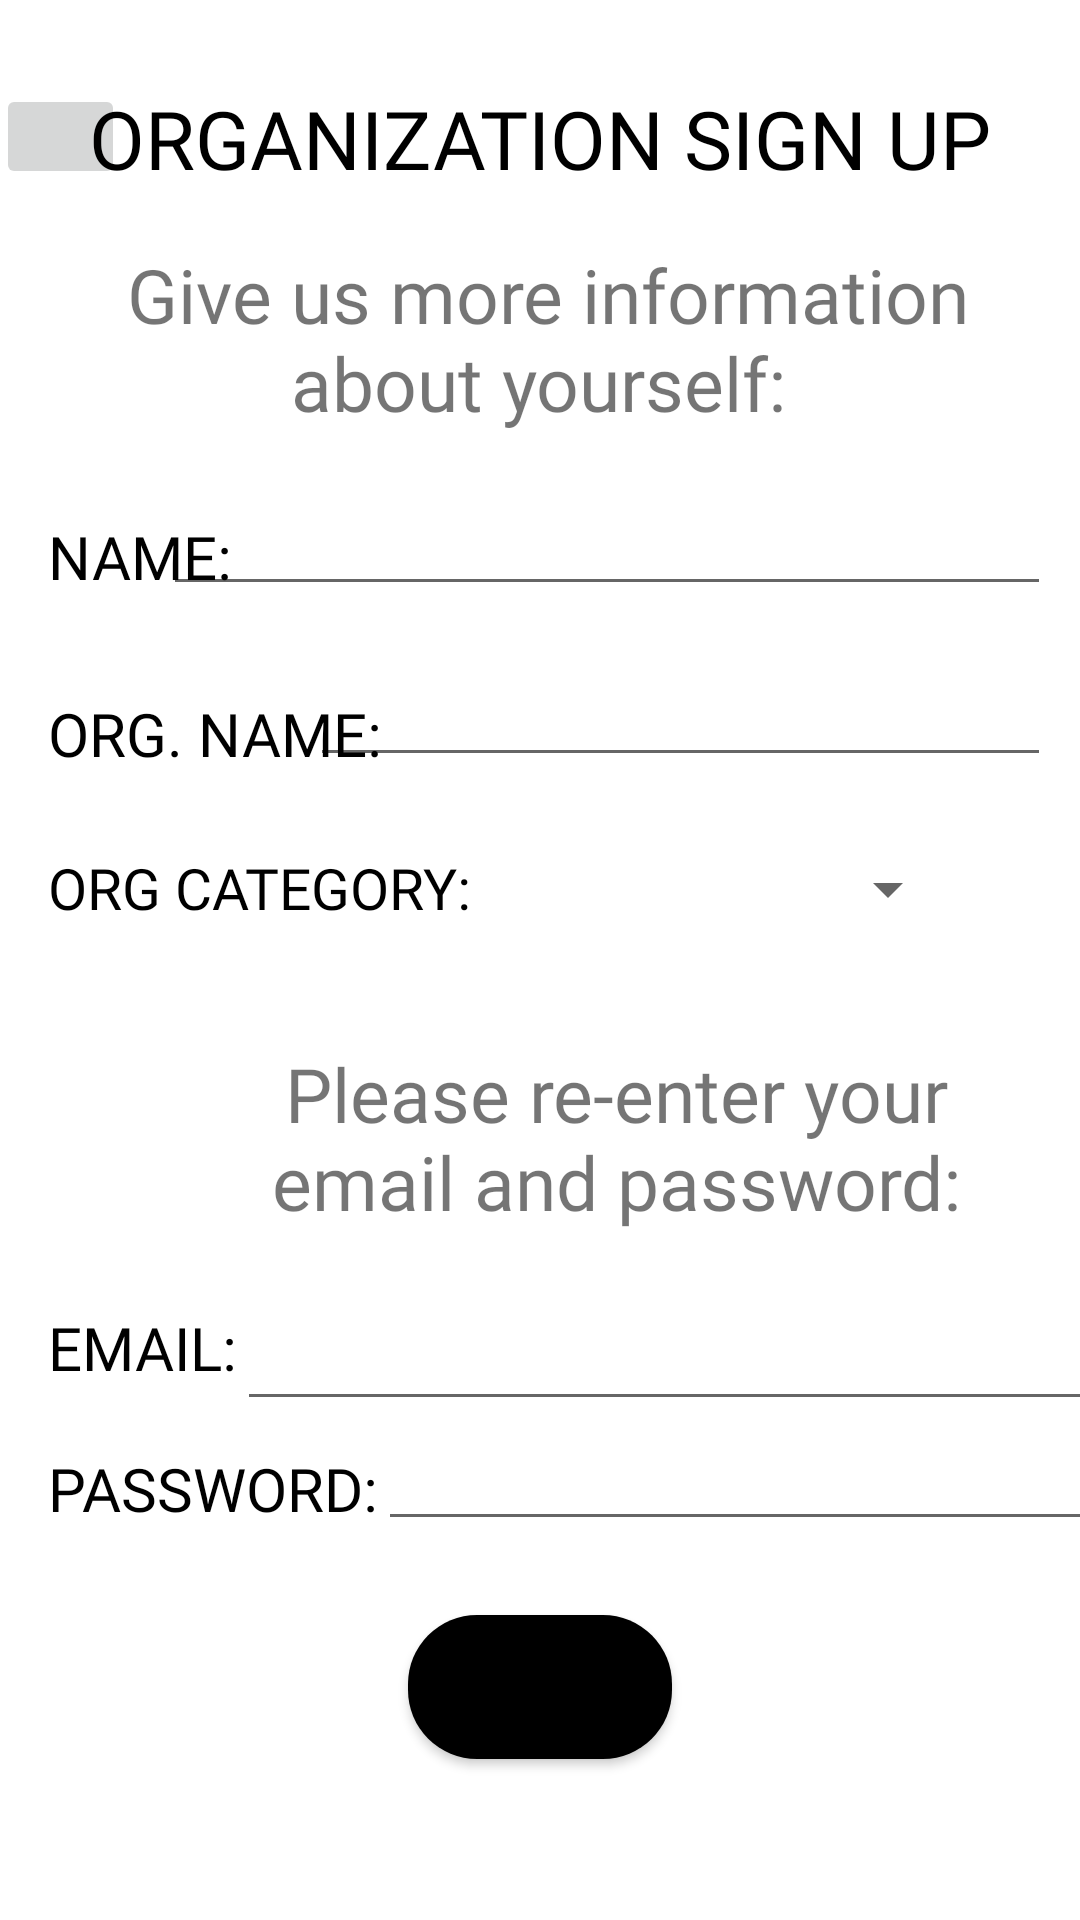

Android layout source for this screen:
<!-- AndroidManifest.xml: application theme Theme.Voluntold -->
<!-- res/layout/org_signup.xml -->
<?xml version="1.0" encoding="utf-8"?>
<androidx.constraintlayout.widget.ConstraintLayout xmlns:android="http://schemas.android.com/apk/res/android"
    xmlns:app="http://schemas.android.com/apk/res-auto"
    xmlns:tools="http://schemas.android.com/tools"
    android:layout_width="match_parent"
    android:layout_height="match_parent"
    tools:context=".aOrganizationSignUp">

    <TextView
        android:id="@+id/textView11"
        android:layout_width="148dp"
        android:layout_height="25dp"
        android:layout_marginStart="16dp"
        android:layout_marginTop="24dp"
        android:fontFamily="@font/dm_sans"
        android:text="ORG CATEGORY:"
        android:textColor="@color/black"
        android:textSize="19sp"
        app:layout_constraintStart_toStartOf="parent"
        app:layout_constraintTop_toBottomOf="@+id/inputNameOfOrgET" />

    <ImageButton
        android:id="@+id/imageButton10"
        android:layout_width="43dp"
        android:layout_height="35dp"
        android:layout_marginStart="16dp"
        android:layout_marginTop="28dp"
        android:layout_marginEnd="6dp"
        android:onClick="goBack"
        app:layout_constraintEnd_toStartOf="@+id/textView21"
        app:layout_constraintStart_toStartOf="parent"
        app:layout_constraintTop_toTopOf="parent"
        app:srcCompat="@drawable/ic_baseline_arrow_back_ios_24" />

    <EditText
        android:id="@+id/newOrgPasswordET"
        android:layout_width="256dp"
        android:layout_height="38dp"
        android:layout_marginTop="62dp"
        android:layout_marginEnd="40dp"
        android:ems="10"
        android:fontFamily="@font/dm_sans"
        android:inputType="textEmailAddress"
        android:textColor="@color/black"
        app:layout_constraintEnd_toEndOf="parent"
        app:layout_constraintHorizontal_bias="0.0"
        app:layout_constraintStart_toEndOf="@+id/textView32"
        app:layout_constraintTop_toBottomOf="@+id/textView25" />

    <TextView
        android:id="@+id/textView32"
        android:layout_width="wrap_content"
        android:layout_height="wrap_content"
        android:layout_marginStart="16dp"
        android:layout_marginTop="20dp"
        android:fontFamily="@font/dm_sans"
        android:text="PASSWORD:"
        android:textColor="@color/black"
        android:textSize="20sp"
        app:layout_constraintStart_toStartOf="parent"
        app:layout_constraintTop_toBottomOf="@+id/textView31" />

    <TextView
        android:id="@+id/textView31"
        android:layout_width="wrap_content"
        android:layout_height="wrap_content"
        android:layout_marginStart="16dp"
        android:layout_marginTop="22dp"
        android:fontFamily="@font/dm_sans"
        android:text="EMAIL:"
        android:textColor="@color/black"
        android:textSize="20sp"
        app:layout_constraintStart_toStartOf="parent"
        app:layout_constraintTop_toBottomOf="@+id/textView25" />

    <TextView
        android:id="@+id/textView25"
        android:layout_width="247dp"
        android:layout_height="69dp"
        android:layout_marginStart="82dp"
        android:layout_marginTop="22dp"
        android:layout_marginEnd="82dp"
        android:fontFamily="@font/dm_sans_medium"
        android:gravity="center"
        android:text="Please re-enter your email and password:"
        android:textSize="25sp"
        app:layout_constraintBottom_toBottomOf="parent"
        app:layout_constraintEnd_toEndOf="parent"
        app:layout_constraintHorizontal_bias="0.0"
        app:layout_constraintStart_toStartOf="parent"
        app:layout_constraintTop_toBottomOf="@+id/inputNameOfOrgET"
        app:layout_constraintVertical_bias="0.219" />

    <EditText
        android:id="@+id/inputNameOfOrgET"
        android:layout_width="247dp"
        android:layout_height="40dp"
        android:layout_marginStart="6dp"
        android:layout_marginTop="17dp"
        android:layout_marginEnd="40dp"
        android:ems="10"
        android:fontFamily="@font/dm_sans"
        android:inputType="textEmailAddress"
        android:textColor="@color/black"
        app:layout_constraintEnd_toEndOf="parent"
        app:layout_constraintStart_toEndOf="@+id/textView38"
        app:layout_constraintTop_toBottomOf="@+id/inputOrgNameET" />

    <TextView
        android:id="@+id/textView38"
        android:layout_width="wrap_content"
        android:layout_height="wrap_content"
        android:layout_marginStart="16dp"
        android:layout_marginTop="32dp"
        android:fontFamily="@font/dm_sans"
        android:text="ORG. NAME:"
        android:textColor="@color/black"
        android:textSize="20sp"
        app:layout_constraintStart_toStartOf="parent"
        app:layout_constraintTop_toBottomOf="@+id/textView36" />

    <TextView
        android:id="@+id/textView36"
        android:layout_width="wrap_content"
        android:layout_height="wrap_content"
        android:layout_marginStart="16dp"
        android:layout_marginTop="22dp"
        android:fontFamily="@font/dm_sans"
        android:text="NAME:"
        android:textColor="@color/black"
        android:textSize="20sp"
        app:layout_constraintStart_toStartOf="parent"
        app:layout_constraintTop_toBottomOf="@+id/textView24" />

    <EditText
        android:id="@+id/inputOrgNameET"
        android:layout_width="296dp"
        android:layout_height="40dp"
        android:layout_marginStart="7dp"
        android:layout_marginTop="12dp"
        android:layout_marginEnd="40dp"
        android:ems="10"
        android:inputType="textEmailAddress"
        android:textColor="@color/black"
        android:fontFamily="@font/dm_sans"
        app:layout_constraintEnd_toEndOf="parent"
        app:layout_constraintStart_toEndOf="@+id/textView36"
        app:layout_constraintTop_toBottomOf="@+id/textView24" />

    <EditText
        android:id="@+id/newOrgEmailET"
        android:layout_width="303dp"
        android:layout_height="40dp"
        android:layout_marginTop="20dp"
        android:layout_marginEnd="40dp"
        android:ems="10"
        android:fontFamily="@font/dm_sans"
        android:inputType="textEmailAddress"
        android:textColor="@color/black"
        app:layout_constraintEnd_toEndOf="parent"
        app:layout_constraintHorizontal_bias="0.0"
        app:layout_constraintStart_toEndOf="@+id/textView31"
        app:layout_constraintTop_toBottomOf="@+id/textView25" />

    <TextView
        android:id="@+id/textView24"
        android:layout_width="326dp"
        android:layout_height="74dp"
        android:layout_marginStart="83dp"
        android:layout_marginTop="12dp"
        android:layout_marginEnd="82dp"
        android:fontFamily="@font/dm_sans_medium"
        android:gravity="center"
        android:text=" Give us more information about yourself:"
        android:textSize="25sp"
        app:layout_constraintEnd_toEndOf="parent"
        app:layout_constraintHorizontal_bias="0.51"
        app:layout_constraintStart_toStartOf="parent"
        app:layout_constraintTop_toBottomOf="@+id/textView21" />

    <TextView
        android:id="@+id/textView21"
        android:layout_width="wrap_content"
        android:layout_height="wrap_content"
        android:layout_marginStart="116dp"
        android:layout_marginTop="28dp"
        android:layout_marginEnd="116dp"
        android:fontFamily="@font/dm_sans_bold"
        android:text="ORGANIZATION SIGN UP"
        android:textColor="@color/black"
        android:textSize="27sp"
        app:layout_constraintEnd_toEndOf="parent"
        app:layout_constraintStart_toStartOf="parent"
        app:layout_constraintTop_toTopOf="parent" />

    <Button
        android:id="@+id/button12"
        android:layout_width="wrap_content"
        android:layout_height="wrap_content"
        android:layout_marginStart="155dp"
        android:layout_marginTop="12dp"
        android:layout_marginEnd="155dp"
        android:layout_marginBottom="41dp"
        android:background="@drawable/roundedbutton"
        android:fontFamily="@font/dm_sans"
        android:onClick="signUp"
        android:text="CONFIRM"
        android:textSize="16sp"
        app:layout_constraintBottom_toBottomOf="parent"
        app:layout_constraintEnd_toEndOf="parent"
        app:layout_constraintStart_toStartOf="parent"
        app:layout_constraintTop_toBottomOf="@+id/newOrgPasswordET" />

    <Spinner
        android:id="@+id/spinner"
        android:layout_width="204dp"
        android:layout_height="41dp"
        android:layout_marginTop="17dp"
        android:layout_marginEnd="40dp"
        android:fontFamily="@font/dm_sans"
        app:layout_constraintEnd_toEndOf="parent"
        app:layout_constraintTop_toBottomOf="@+id/inputNameOfOrgET" />
</androidx.constraintlayout.widget.ConstraintLayout>
<!-- resources referenced by this layout -->
<resources>
  <color name="black">#FF000000</color>
  <!-- drawable roundedbutton (drawable) -->
  <?xml version="1.0" encoding="utf-8"?>
  <shape xmlns:android="http://schemas.android.com/apk/res/android"
      android:shape="rectangle">
      <solid android:color="@color/black"/>
      <corners android:bottomRightRadius="23dp"
          android:bottomLeftRadius="23dp"
          android:topRightRadius="23dp"
          android:topLeftRadius="23dp"/>
  </shape>
  <style name="Theme.Voluntold" parent="Theme.MaterialComponents.DayNight.DarkActionBar">
          
          <item name="colorPrimary">@color/teal_700</item>
          <item name="colorPrimaryVariant">@color/teal_700</item>
          <item name="colorOnPrimary">@color/white</item>
          
          <item name="colorSecondary">@color/teal_200</item>
          <item name="colorSecondaryVariant">@color/teal_700</item>
          <item name="colorOnSecondary">@color/black</item>
          
          <item name="android:statusBarColor" tools:targetApi="l">?attr/colorPrimaryVariant</item>
          
      </style>
  <color name="teal_700">#0D8888</color>
  <color name="white">#FFFFFFFF</color>
  <color name="teal_200">#FF03DAC5</color>
</resources>
